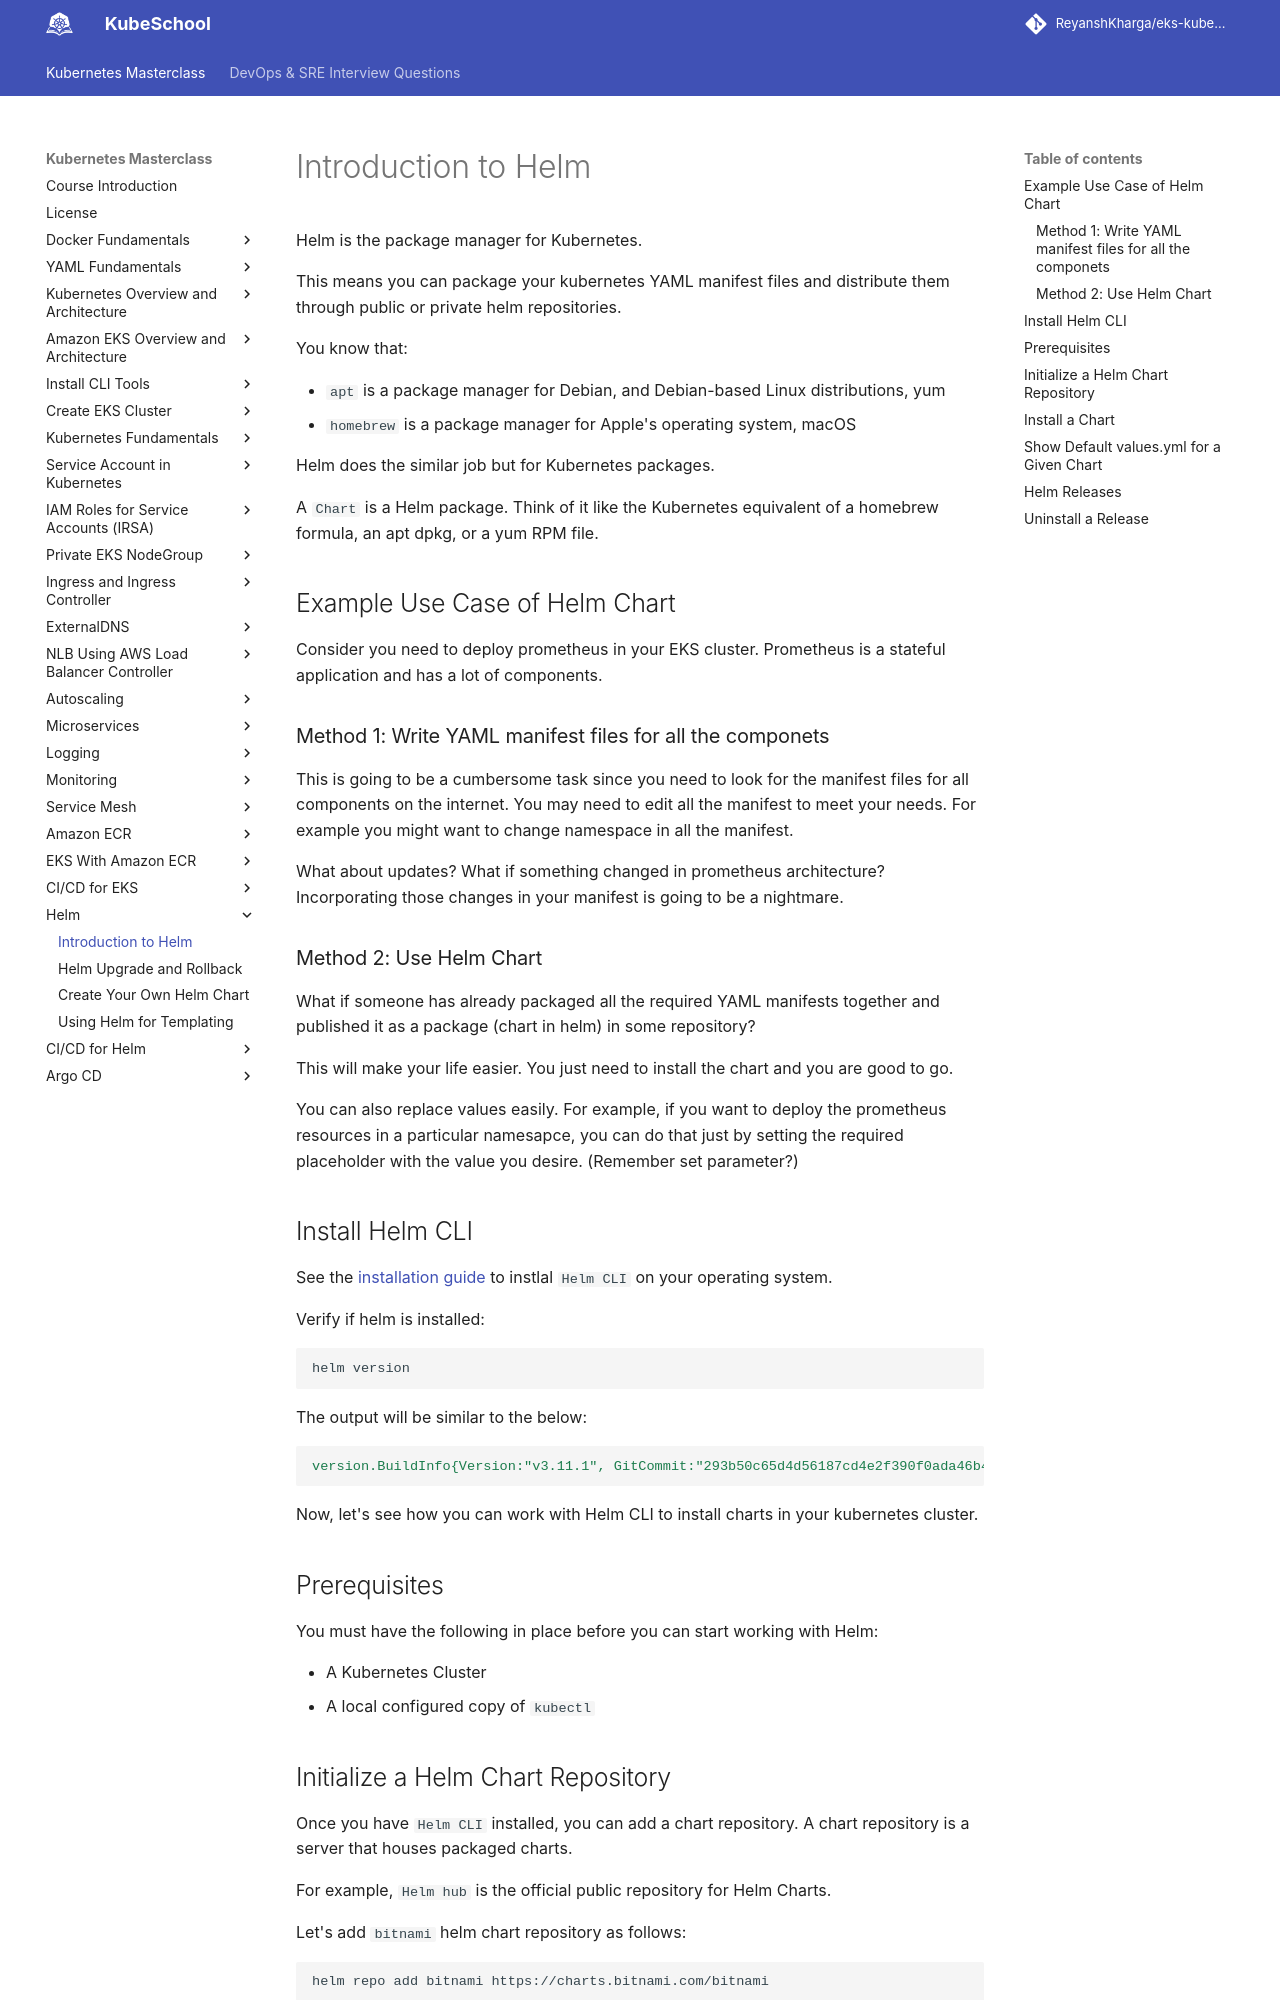

repository: ReyanshKharga/kloudkoncepts · page: kubernetes-on-eks/helm/introduction-to-helm/index.html · generator: mkdocs

---
description: Unlock the power of Helm with our comprehensive guide. Dive into the world of Kubernetes package management and streamline your deployment process. 
---

# Introduction to Helm

Helm is the package manager for Kubernetes.

This means you can package your kubernetes YAML manifest files and distribute them through public or private helm repositories.

You know that:

- `apt` is a package manager for Debian, and Debian-based Linux distributions, yum
- `homebrew` is a package manager for Apple's operating system, macOS

Helm does the similar job but for Kubernetes packages.

A `Chart` is a Helm package. Think of it like the Kubernetes equivalent of a homebrew formula, an apt dpkg, or a yum RPM file.



## Example Use Case of Helm Chart

Consider you need to deploy prometheus in your EKS cluster. Prometheus is a stateful application and has a lot of components.

### Method 1: Write YAML manifest files for all the componets

This is going to be a cumbersome task since you need to look for the manifest files for all components on the internet. You may need to edit all the manifest to meet your needs. For example you might want to change namespace in all the manifest.

What about updates? What if something changed in prometheus architecture? Incorporating those changes in your manifest is going to be a nightmare.


### Method 2: Use Helm Chart

What if someone has already packaged all the required YAML manifests together and published it as a package (chart in helm) in some repository?

This will make your life easier. You just need to install the chart and you are good to go.

You can also replace values easily. For example, if you want to deploy the prometheus resources in a particular namesapce, you can do that just by setting the required placeholder with the value you desire. (Remember set parameter?)



## Install Helm CLI

See the [installation guide]{target="_blank"} to instlal `Helm CLI` on your operating system.


Verify if helm is installed:

```
helm version
```

The output will be similar to the below:

```yaml
version.BuildInfo{Version:"v3.11.1", GitCommit:"293b50c65d4d56187cd4e2f390f0ada46b4c4737", GitTreeState:"clean", GoVersion:"go1.18.10"}
```


Now, let's see how you can work with Helm CLI to install charts in your kubernetes cluster.


## Prerequisites

You must have the following in place before you can start working with Helm:

- A Kubernetes Cluster
- A local configured copy of `kubectl`
